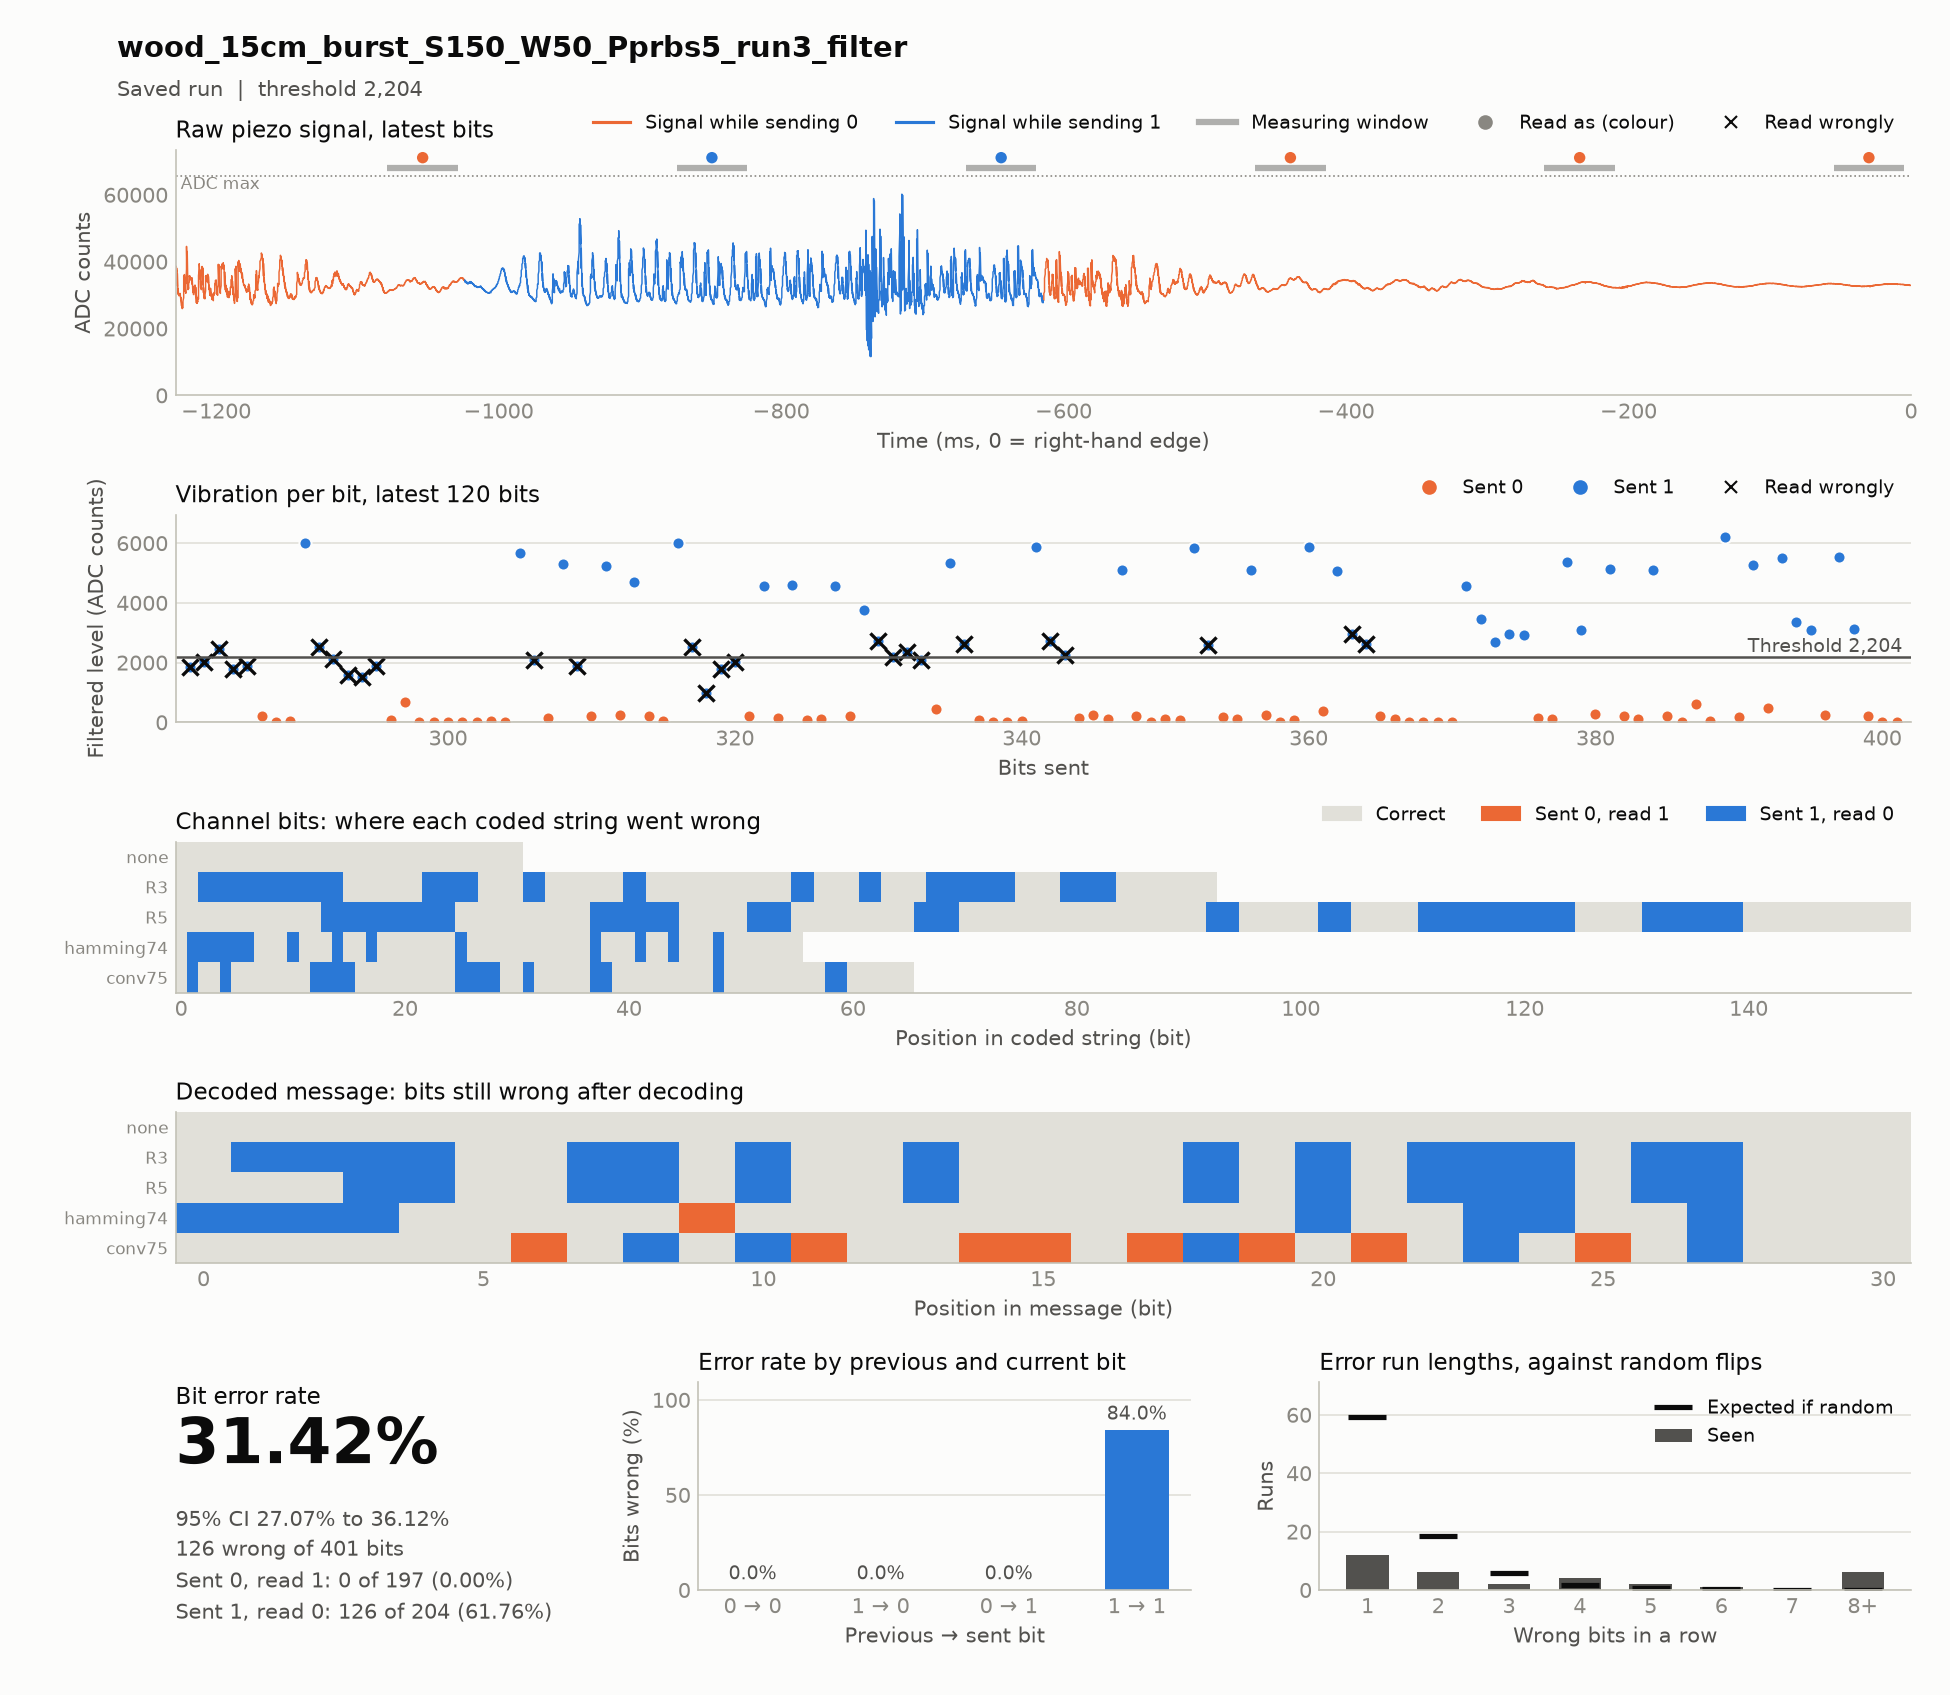

Data behind this chart, as committed beside it:
timestamp, case, source, material, distance_cm, noise, run, notes, settle_ms, window_ms, threshold, git, block, index, code, seed, sent, received, vibration, decoded, message, channel_bits, channel_errors, zero_to_one
2026-11-18T16:49:09, wood_15cm_burst_S150_W50_Pprbs5_run3+fil…, hardware, wood, 15, burst, 3, test; filter: band 103.4-133.4 Hz for wo…, 150, 50, 2724, 2ac4f52, codes, 0, R5, prbs5, 1111111111111111111111111000000000011111…, 1111111111111000000000000000000000011000…, 7187 6713 6144 5793 5594 5428 5115 4637 …, 1110000000000000000000000000000, 1111100110100100001010111011000, 155, 57, 0
2026-11-18T16:49:20, wood_15cm_burst_S150_W50_Pprbs5_run3+fil…, hardware, wood, 15, burst, 3, test; filter: band 103.4-133.4 Hz for wo…, 150, 50, 2511, 2ac4f52, codes, 0, hamming74, prbs5, 1111111001100110110101001100010101001100…, 1000000001000100100101001000010101001000…, 4985 848 437 396 405 450 666 112 372 391…, 0000100111100100001000100010000, 1111100110100100001010111011000, 56, 14, 0
2026-11-18T16:49:40, wood_15cm_burst_S150_W50_Pprbs5_run3+fil…, hardware, wood, 15, burst, 3, test; filter: band 103.4-133.4 Hz for wo…, 150, 50, 3076, 2ac4f52, codes, 0, R3, prbs5, 1111111111111110000001111110001110000001…, 1100000000000000000001000000001000000001…, 4982 3410 2704 2611 2366 2165 2095 2211 …, 1000000000000000000000000000000, 1111100110100100001010111011000, 93, 39, 0
2026-11-18T16:49:53, wood_15cm_burst_S150_W50_Pprbs5_run3+fil…, hardware, wood, 15, burst, 3, test; filter: band 103.4-133.4 Hz for wo…, 150, 50, 2990, 2ac4f52, codes, 0, conv75, prbs5, 1101101010011111010100101111101100001110…, 1001001010010000010100101000001000001000…, 5659 2075 157 5314 1889 208 5247 229 470…, 1111101100010111010111101110000, 1111100110100100001010111011000, 66, 16, 0
2026-11-18T16:50:00, wood_15cm_burst_S150_W50_Pprbs5_run3+fil…, hardware, wood, 15, burst, 3, test; filter: band 103.4-133.4 Hz for wo…, 150, 50, 2204, 2ac4f52, codes, 0, none, prbs5, 1111100110100100001010111011000, 1111100110100100001010111011000, 4564 3448 2687 2973 2938 156 117 5384 30…, 1111100110100100001010111011000, 1111100110100100001010111011000, 31, 0, 0
